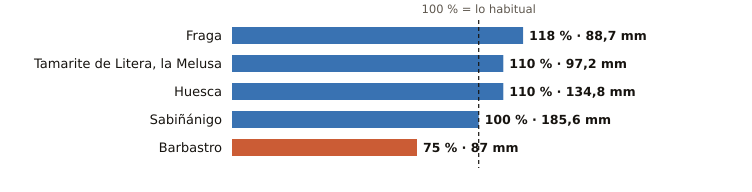

Source data for this figure (header and first rows):
estacion, provincia, indicativo, mm_otono, referencia_mm, pct, periodo_referencia, hasta, hora
Fraga, Huesca, 9924X, 88.7, 75.1, 118, 2009-2025, 2026-11-15, 21
Tamarite de Litera, la Melusa, Huesca, 9918Y, 97.2, 88.5, 110, 2009-2025, 2026-11-15, 21
Huesca, Huesca, 9901X, 134.8, 122.4, 110, 2009-2025, 2026-11-15, 20
Sabiñánigo, Huesca, 9460X, 185.6, 185.0, 100, 2004-2025, 2026-11-15, 21
Barbastro, Huesca, 9866C, 87.0, 115.8, 75, 2009-2025, 2026-11-15, 21
